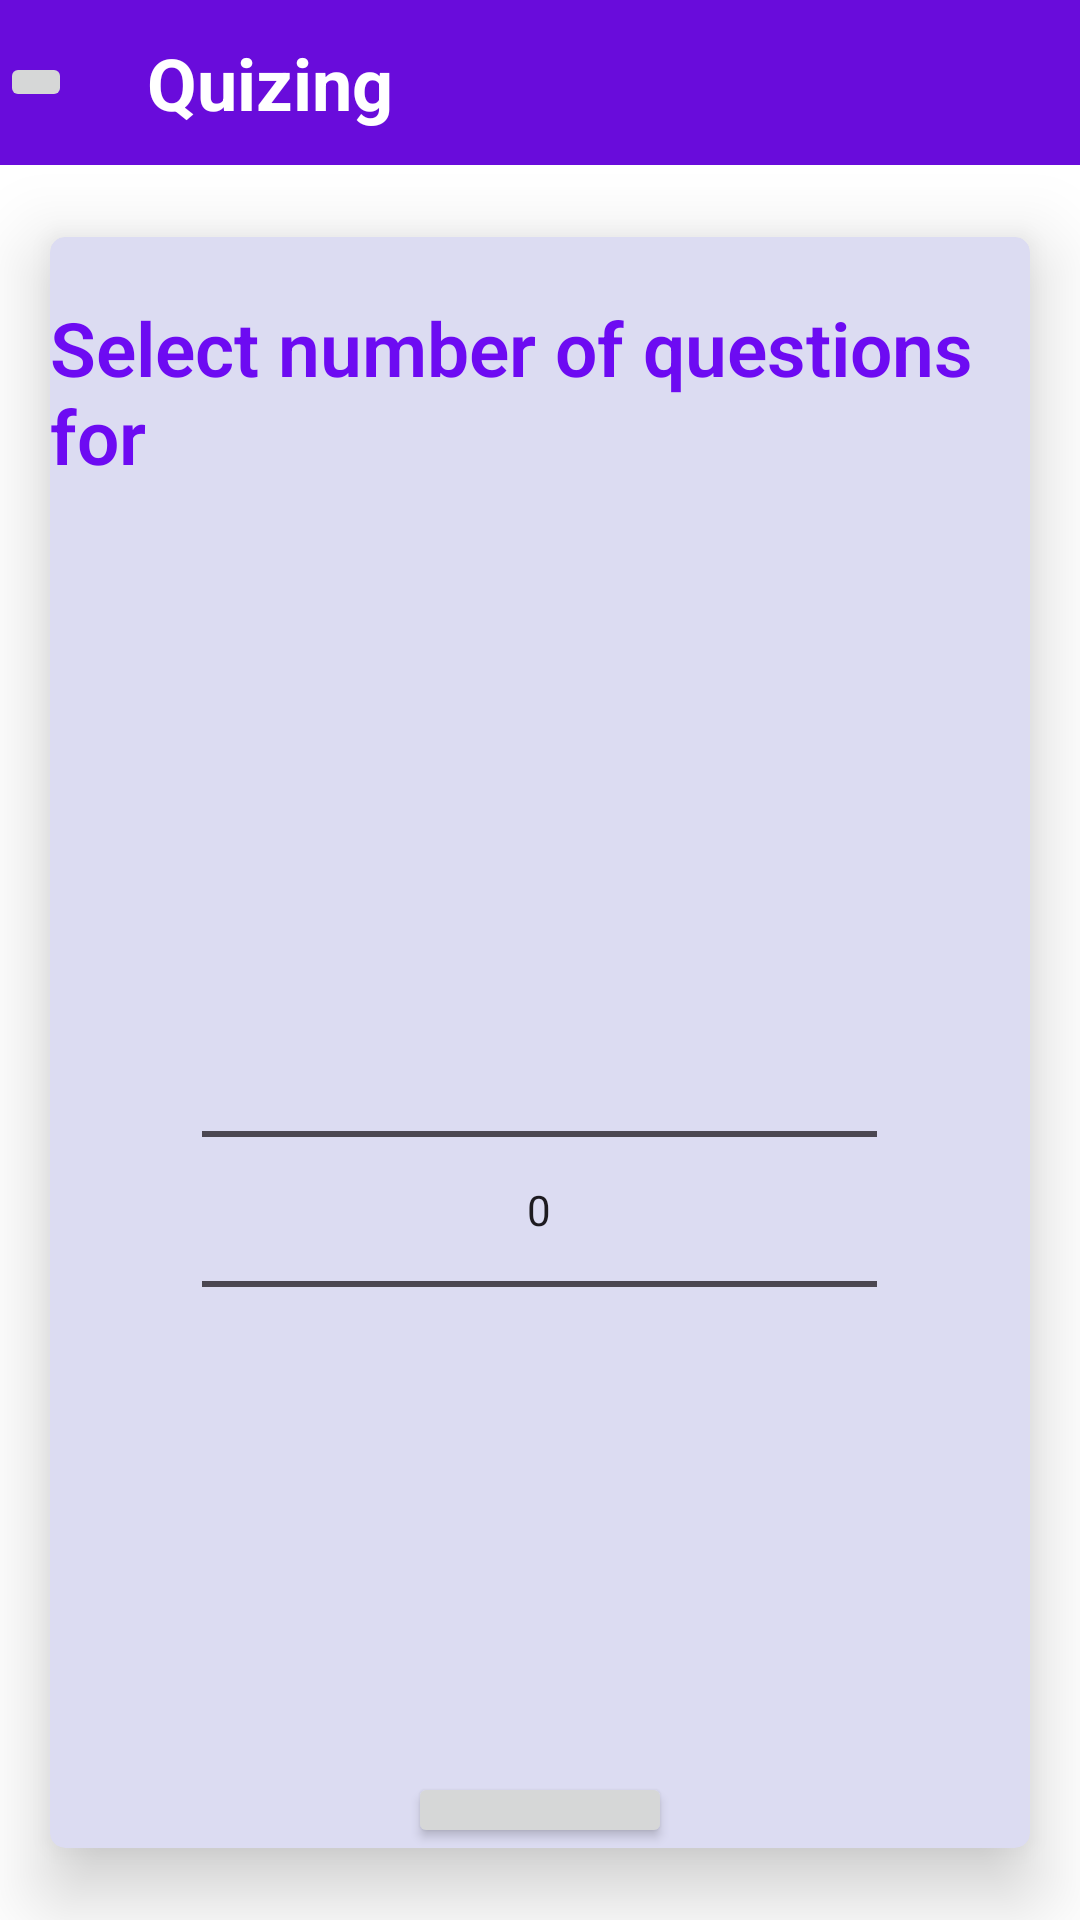

Produce the Android XML layout that renders to this screen, including the resource entries it uses.
<!-- AndroidManifest.xml: application theme Theme.Quizing -->
<!-- res/layout/activity_numberofquestions.xml -->
<?xml version="1.0" encoding="utf-8"?>
<LinearLayout xmlns:android="http://schemas.android.com/apk/res/android"
    xmlns:app="http://schemas.android.com/apk/res-auto"
    xmlns:tools="http://schemas.android.com/tools"
    android:id="@+id/main"
    android:layout_width="match_parent"
    android:layout_height="match_parent"
    android:background="@color/white"
    android:orientation="vertical"
    tools:context=".numberofquestions">


    <LinearLayout
        android:id="@+id/top"
        android:layout_width="match_parent"
        android:layout_height="55dp"
        android:background="#690CDB"
        android:gravity="center"
        android:orientation="horizontal">

        <ImageButton
            android:id="@+id/back"
            android:layout_width="wrap_content"
            android:layout_height="wrap_content" />

        <TextView
            android:id="@+id/textView"
            android:layout_width="wrap_content"
            android:layout_height="wrap_content"
            android:layout_weight="1"
            android:paddingStart="25dp"
            android:paddingLeft="15dp"
            android:text="Quizing"
            android:textColor="@color/white"
            android:textSize="24sp"
            android:textStyle="bold" />
    </LinearLayout>

    <androidx.cardview.widget.CardView
        android:layout_width="match_parent"
        android:layout_height="wrap_content"
        app:cardBackgroundColor="#DCDCF2"
        app:cardCornerRadius="5dp"
        app:cardElevation="15dp"
        app:cardUseCompatPadding="true">

        <LinearLayout
            android:layout_width="match_parent"
            android:layout_height="match_parent"
            android:orientation="vertical">

            <TextView
                android:id="@+id/text"
                android:layout_width="wrap_content"
                android:layout_height="wrap_content"
                android:layout_gravity="center_horizontal"
                android:layout_marginTop="20dp"
                android:fontFamily="sans-serif-light"
                android:text="Select number of questions for "
                android:textColor="#6D0BF2"
                android:textSize="25sp"
                android:textStyle="bold" />

            <TextView
                android:id="@+id/text2"
                android:layout_width="wrap_content"
                android:layout_height="wrap_content"
                android:layout_gravity="center_horizontal"
                android:layout_marginTop="10dp"
                android:fontFamily="sans-serif-light"
                android:text=""
                android:textColor="#6D0BF2"
                android:textSize="25sp"
                android:textStyle="bold" />

            <NumberPicker
                android:id="@+id/numberOfQuestions"
                android:layout_width="225dp"
                android:layout_height="335dp"
                android:layout_gravity="center_horizontal"
                android:layout_marginTop="30dp" />

            <Button
                android:id="@+id/start"
                android:layout_width="wrap_content"
                android:layout_height="wrap_content"
                android:layout_gravity="center_horizontal"
                android:layout_marginTop="20dp"
                android:text="Start"
                android:textSize="20dp" />
        </LinearLayout>
    </androidx.cardview.widget.CardView>


</LinearLayout>
<!-- resources referenced by this layout -->
<resources>
  <style name="Theme.Quizing" parent="Base.Theme.Quizing" />
  <style name="Base.Theme.Quizing" parent="Theme.Material3.DayNight.NoActionBar">
          
          
      </style>
  <!-- not gathered from this repository: default colours our renderer supplied (Android Studio template values) -->
  <color name="white">#FFFFFFFF</color>
</resources>
